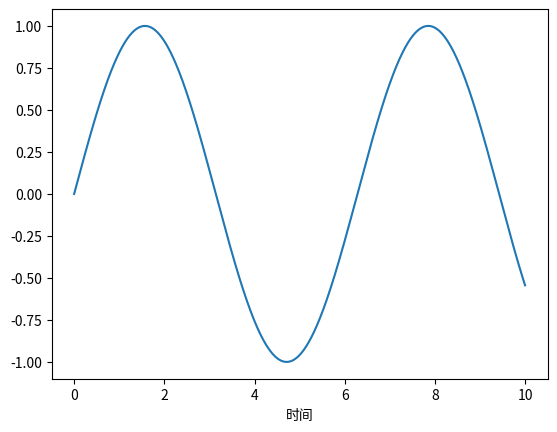

Write Python code to recreate this figure. (Note: this script raises an exception after producing the figure.)
from matplotlib.font_manager import FontProperties
import matplotlib.pyplot as plt
import numpy as np

font = FontProperties(fname=r'c:\windows\fonts\simsun.ttc', size=14)

# plt.rcParams['font.family'] = 'SimHei'
t = np.linspace(0, 10, 1000)
y = np.sin(t)

plt.plot(t, y)
plt.xlabel(u'时间', FontProperties=font)
plt.ylabel(u'振幅', FontProperties=font)
plt.title(u'正弦波', FontProperties=font)
plt.show()
